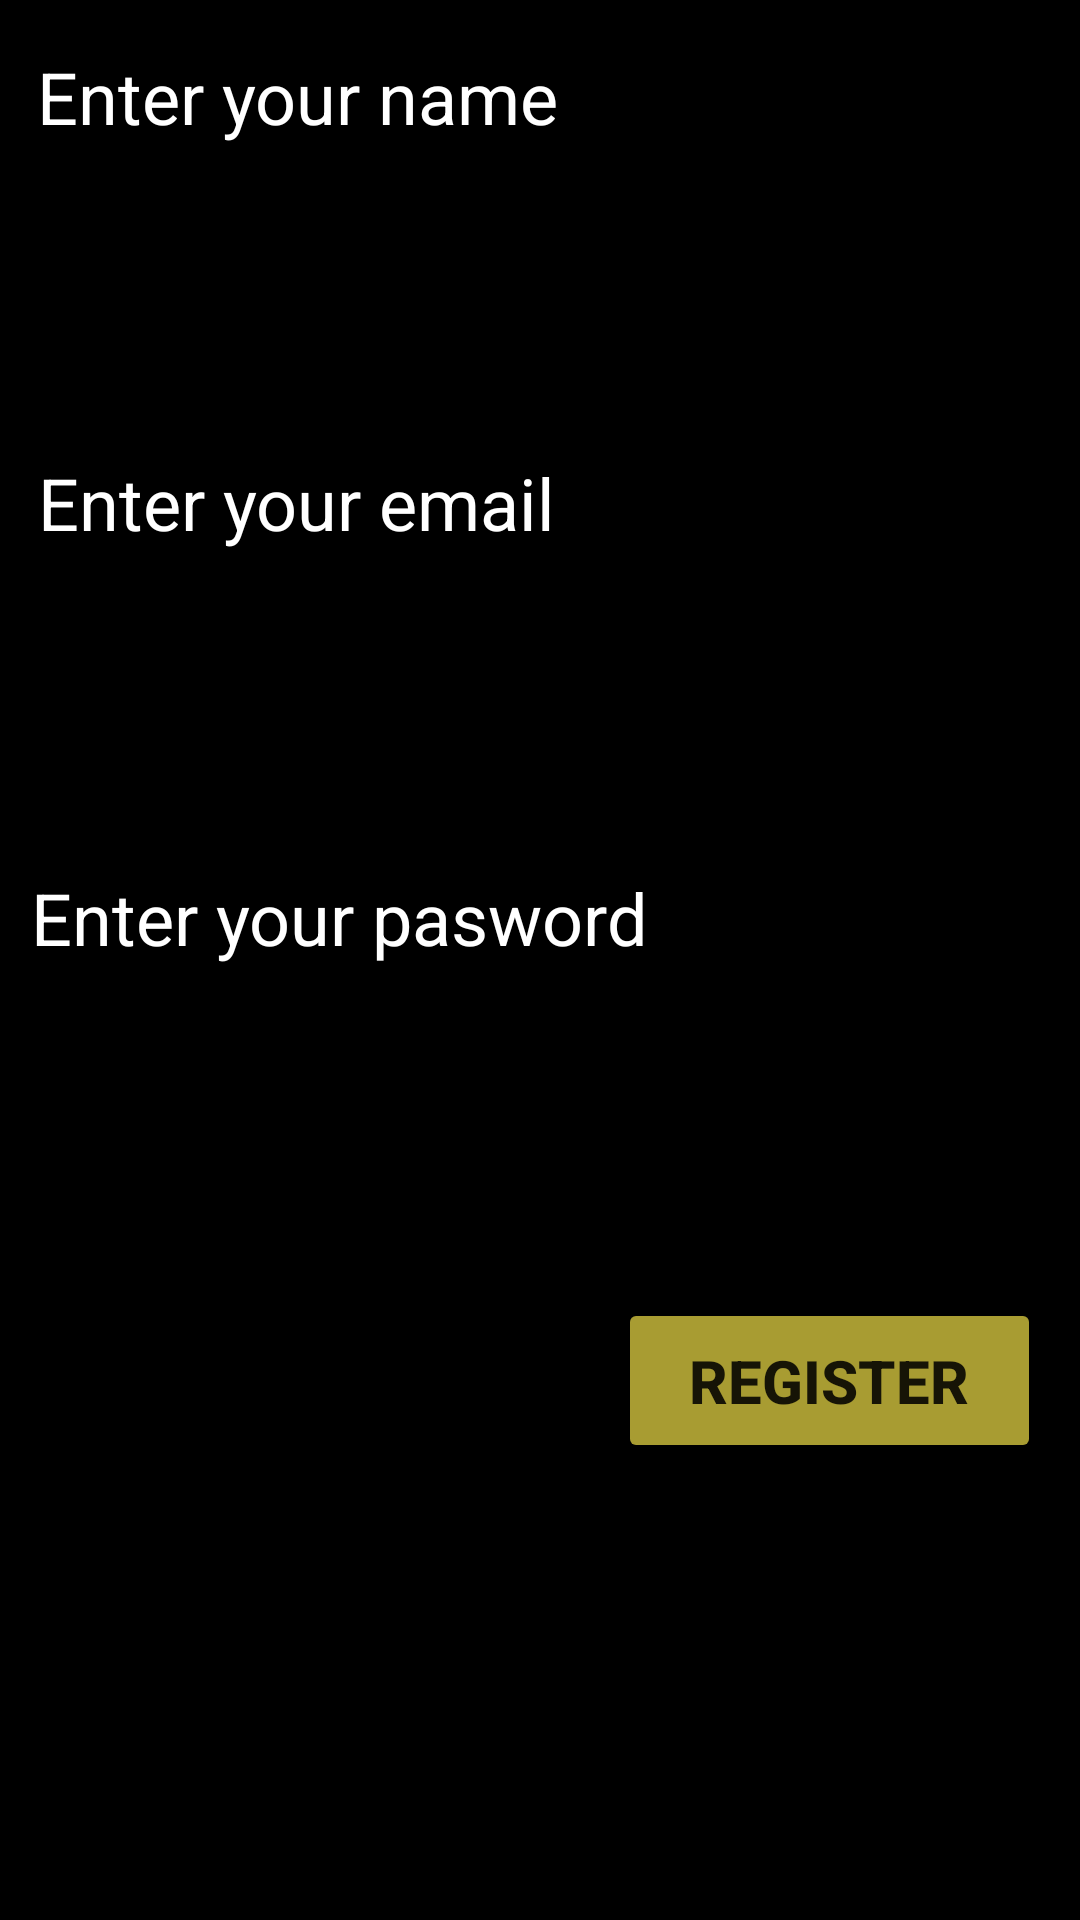

This screen was rendered from an Android layout file. Write that file and the resources it references.
<!-- AndroidManifest.xml: application theme Theme.SmartCafeteria -->
<!-- res/layout/activity_main3.xml -->
<?xml version="1.0" encoding="utf-8"?>
<androidx.constraintlayout.widget.ConstraintLayout xmlns:android="http://schemas.android.com/apk/res/android"
    xmlns:app="http://schemas.android.com/apk/res-auto"
    xmlns:tools="http://schemas.android.com/tools"
    android:layout_width="match_parent"
    android:layout_height="match_parent"
    android:background="#000000"
    tools:context=".MainActivity3">

    <TextView
        android:id="@+id/textView7"
        android:layout_width="wrap_content"
        android:layout_height="wrap_content"
        android:layout_marginTop="12dp"
        android:text="Enter your pasword"
        android:textColor="#FFFFFF"
        android:textSize="24sp"
        app:layout_constraintEnd_toEndOf="parent"
        app:layout_constraintHorizontal_bias="0.067"
        app:layout_constraintStart_toStartOf="parent"
        app:layout_constraintTop_toBottomOf="@+id/editTextTextEmailAddress2" />

    <TextView
        android:id="@+id/textView6"
        android:layout_width="wrap_content"
        android:layout_height="wrap_content"
        android:layout_marginTop="16dp"
        android:text="Enter your email"
        android:textColor="#FFFFFF"
        android:textSize="24sp"
        app:layout_constraintEnd_toEndOf="parent"
        app:layout_constraintHorizontal_bias="0.067"
        app:layout_constraintStart_toStartOf="parent"
        app:layout_constraintTop_toBottomOf="@+id/name" />

    <TextView
        android:id="@+id/textView5"
        android:layout_width="wrap_content"
        android:layout_height="wrap_content"
        android:layout_marginTop="16dp"
        android:text="Enter your name"
        android:textColor="#FFFFFF"
        android:textSize="24sp"
        app:layout_constraintEnd_toEndOf="parent"
        app:layout_constraintHorizontal_bias="0.067"
        app:layout_constraintStart_toStartOf="parent"
        app:layout_constraintTop_toTopOf="parent" />

    <EditText
        android:id="@+id/name"
        android:layout_width="370dp"
        android:layout_height="75dp"
        android:layout_marginTop="12dp"
        android:ems="10"
        android:inputType="textPersonName"
        android:textColor="#FFFFFF"
        app:layout_constraintEnd_toEndOf="parent"
        app:layout_constraintHorizontal_bias="0.341"
        app:layout_constraintStart_toStartOf="parent"
        app:layout_constraintTop_toBottomOf="@+id/textView5" />

    <EditText
        android:id="@+id/editTextTextEmailAddress2"
        android:layout_width="373dp"
        android:layout_height="74dp"
        android:layout_marginTop="20dp"
        android:ems="10"
        android:inputType="textEmailAddress"
        android:textColor="#FFFFFF"
        app:layout_constraintEnd_toEndOf="parent"
        app:layout_constraintHorizontal_bias="0.421"
        app:layout_constraintStart_toStartOf="parent"
        app:layout_constraintTop_toBottomOf="@+id/textView6" />

    <EditText
        android:id="@+id/editTextTextPassword2"
        android:layout_width="376dp"
        android:layout_height="74dp"
        android:layout_marginTop="16dp"
        android:ems="10"
        android:inputType="textPassword"
        android:textColor="#FFFFFF"
        app:layout_constraintEnd_toEndOf="parent"
        app:layout_constraintHorizontal_bias="0.457"
        app:layout_constraintStart_toStartOf="parent"
        app:layout_constraintTop_toBottomOf="@+id/textView7" />

    <Button
        android:id="@+id/button3"
        android:layout_width="141dp"
        android:layout_height="55dp"
        android:layout_marginTop="20dp"
        android:text="Register"
        android:textSize="20sp"
        android:textStyle="bold"
        app:backgroundTint="#A89C32"
        app:layout_constraintBottom_toBottomOf="parent"
        app:layout_constraintEnd_toEndOf="parent"
        app:layout_constraintHorizontal_bias="0.94"
        app:layout_constraintStart_toStartOf="parent"
        app:layout_constraintTop_toBottomOf="@+id/editTextTextPassword2"
        app:layout_constraintVertical_bias="0.005" />
</androidx.constraintlayout.widget.ConstraintLayout>
<!-- resources referenced by this layout -->
<resources>
  <style name="Theme.SmartCafeteria" parent="Theme.MaterialComponents.DayNight.DarkActionBar">
          
          <item name="colorPrimary">@color/purple_500</item>
          <item name="colorPrimaryVariant">@color/purple_700</item>
          <item name="colorOnPrimary">@color/white</item>
          
          <item name="colorSecondary">@color/teal_200</item>
          <item name="colorSecondaryVariant">@color/teal_700</item>
          <item name="colorOnSecondary">@color/black</item>
          
          <item name="android:statusBarColor" tools:targetApi="l">?attr/colorPrimaryVariant</item>
          
      </style>
  <!-- not gathered from this repository: default colours our renderer supplied (Android Studio template values) -->
  <color name="purple_500">#FF6200EE</color>
  <color name="purple_700">#FF3700B3</color>
  <color name="teal_200">#FF03DAC5</color>
  <color name="teal_700">#FF018786</color>
  <color name="black">#FF000000</color>
  <color name="white">#FFFFFFFF</color>
</resources>
